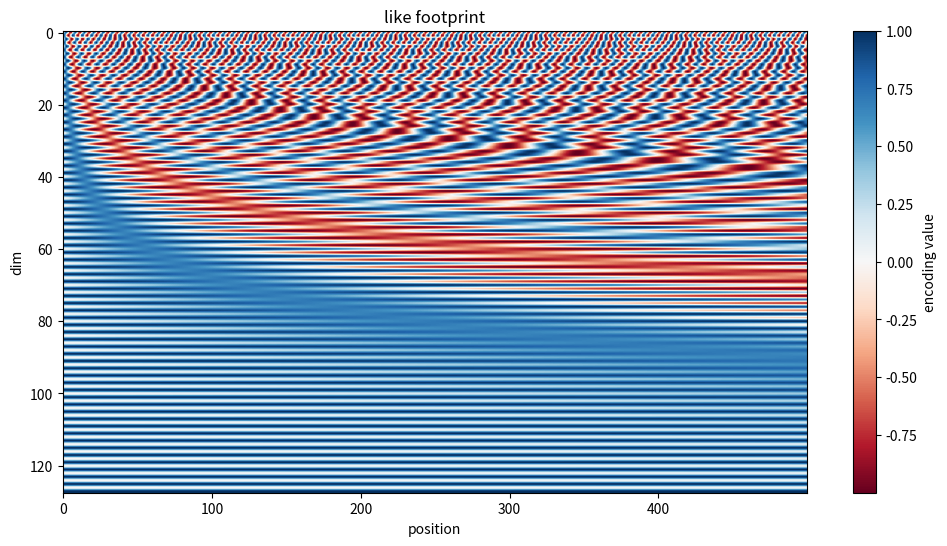

Recreate this plot in Python.
import numpy as np
import matplotlib.pyplot as plt

def get_positional_encoding(max_len, d_model):
    """
    生成位置编码
    
    参数：
    max_len: 最大序列长度（比如10个词）
    d_model: 编码维度（比如每个位置用4个数字表示）
    """
    # 创建一个空矩阵，用来存放位置编码
    pe = np.zeros((max_len, d_model))
    
    # 对每个位置
    for pos in range(max_len):
        # 对每个维度
        for i in range(0, d_model, 2):
            # 计算频率（波的快慢）
            freq = 1.0 / (10000 ** (i / d_model))
            
            # 偶数维度用正弦
            pe[pos, i] = np.sin(pos * freq)
            
            # 奇数维度用余弦
            if i + 1 < d_model:
                pe[pos, i + 1] = np.cos(pos * freq)
    
    return pe

# 生成位置编码
max_len = 10  # 10个位置
d_model = 4   # 每个位置用4个数字

pe = get_positional_encoding(max_len, d_model)

print("位置编码矩阵：")
print(pe)
print("\n每一行代表一个位置的编码")
print("每一列代表一个维度")

import matplotlib.pyplot as plt

# 生成更多位置的编码
max_len = 500
d_model = 128
pe = get_positional_encoding(max_len, d_model)

# 画图
plt.figure(figsize=(12, 6))
plt.imshow(pe.T, cmap='RdBu', aspect='auto')
plt.colorbar(label='encoding value')
plt.xlabel('position')
plt.ylabel('dim')
plt.title('like footprint')
plt.show()
